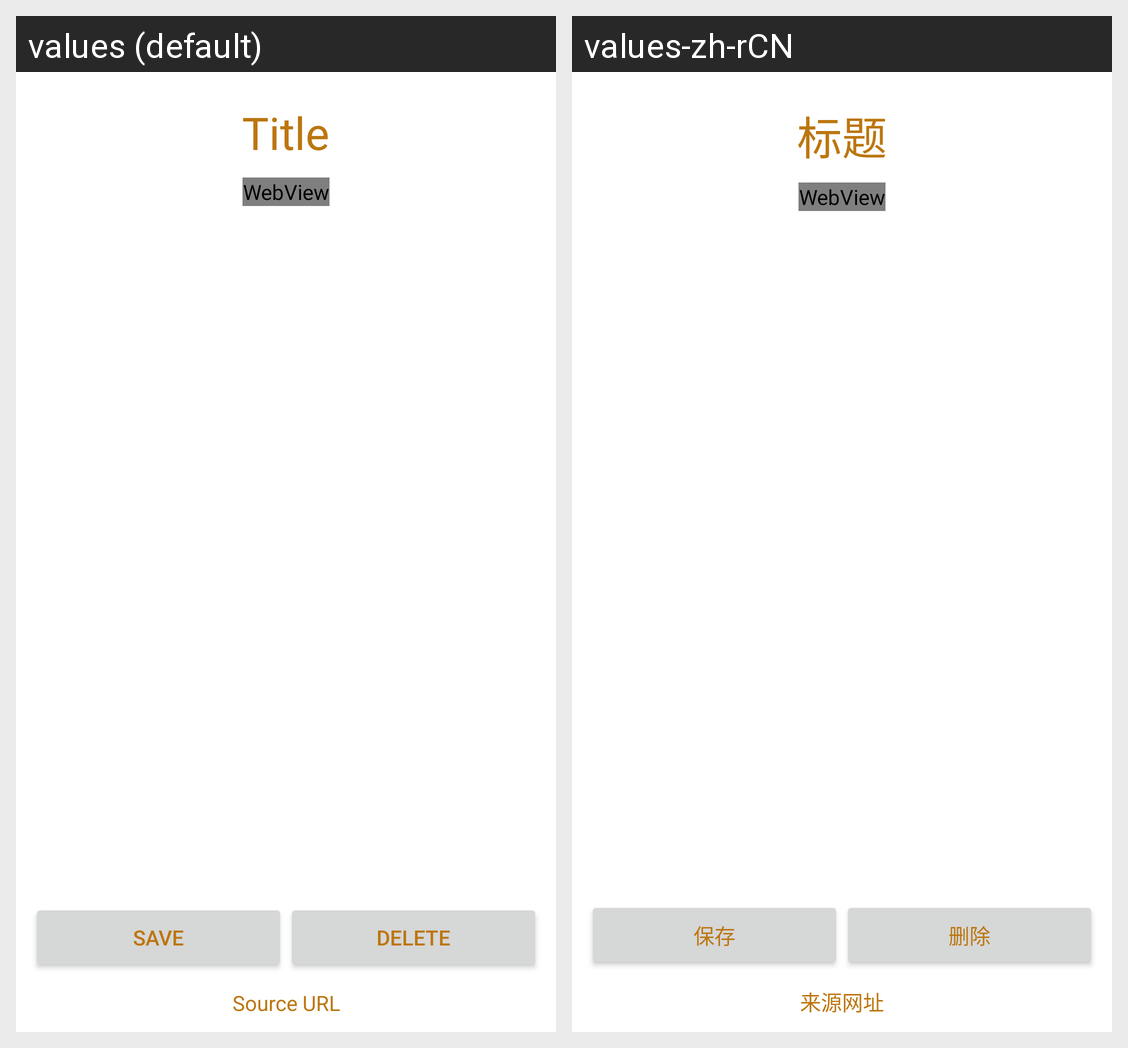

The Android screen above is rendered under two locales of the same app. Produce the string resources it draws, with the default and per-locale values.
Android screen res/layout/recipe_details.xml rendered under 2 locales, left to right: values (default), values-zh-rCN. Device: Nexus 5 (rendered at 1080×1920; each locale shown at half size, 540×960, under a caption strip naming it); theme Theme.ShanghaoLisAndroidProject.
Strings drawn on this screen, with the default value and each locale's value (text and hints the layout hard-codes, and strings that could not be matched under every locale, appear in the picture but are not listed):

title_placeholder
  values: Title
  values-zh-rCN: 标题

save_button
  values: Save
  values-zh-rCN: 保存

delete_button
  values: Delete
  values-zh-rCN: 删除

source_url_placeholder
  values: Source URL
  values-zh-rCN: 来源网址
